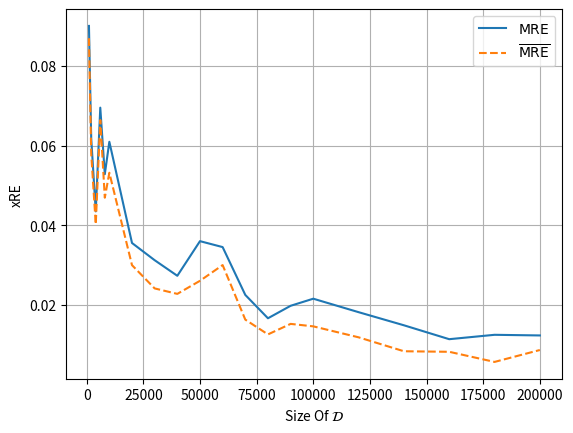

Write the Python code that produced this figure.
import numpy as np
from matplotlib import pyplot as plt

# dataset_size = [1000, 2000, 8000, 20000, 50000, 70000, 90000, 120000, 140000, 180000]
# max_re = [0.1353, 0.06267, 0.06015, 0.03895, 0.02834, 0.02506, 0.01991, 0.01678, 0.01394, 0.008904]
# mean_re = [0.09877, 0.05968, 0.05073, 0.03001, 0.02608, 0.0203, 0.01608, 0.01168, 0.01057, 0.006213]


dataset_size = [1000, 2000, 4000, 6000, 8000, 10000, 20000, 30000, 40000, 50000, 60000, 70000, 80000, 90000, 100000,
                120000, 140000, 160000, 180000, 200000]
max_re = [0.09006, 0.06188, 0.04352, 0.06955, 0.05285, 0.06099, 0.03559, 0.03127, 0.02736, 0.03605, 0.03456, 0.02256,
          0.0167, 0.01983, 0.02161, 0.01823, 0.01494, 0.01145, 0.01255, 0.01239]
mean_re = [0.08697, 0.05799, 0.0403, 0.06643, 0.04696, 0.05322, 0.03003, 0.02419, 0.02282, 0.0261, 0.03005, 0.01636,
           0.01265, 0.01529, 0.01467, 0.01192, 0.008423, 0.008287, 0.005746, 0.008734]
print(len(max_re), len(mean_re))
# eps = 0.01
dataset_size = np.asarray(dataset_size)
max_re = np.asarray(max_re)
mean_re = np.asarray(mean_re)
i_sort = np.argsort(dataset_size)
dataset_size = dataset_size[i_sort]
max_re = max_re[i_sort]
mean_re = mean_re[i_sort]

plt.plot(dataset_size, max_re, label=r"$\mathrm{MRE}$")
plt.plot(dataset_size, mean_re,"--", label=r"$\overline{\mathrm{MRE}}$")
# plt.plot(dataset_size, mean_re)
# plt.plot(dataset_size, eps * np.ones(len(dataset_size)), "--", label=r"$\epsilon$ Value")
plt.xlabel(r"Size Of $\mathcal{D}$")
plt.ylabel("xRE")
plt.legend()
plt.grid()
plt.show()
